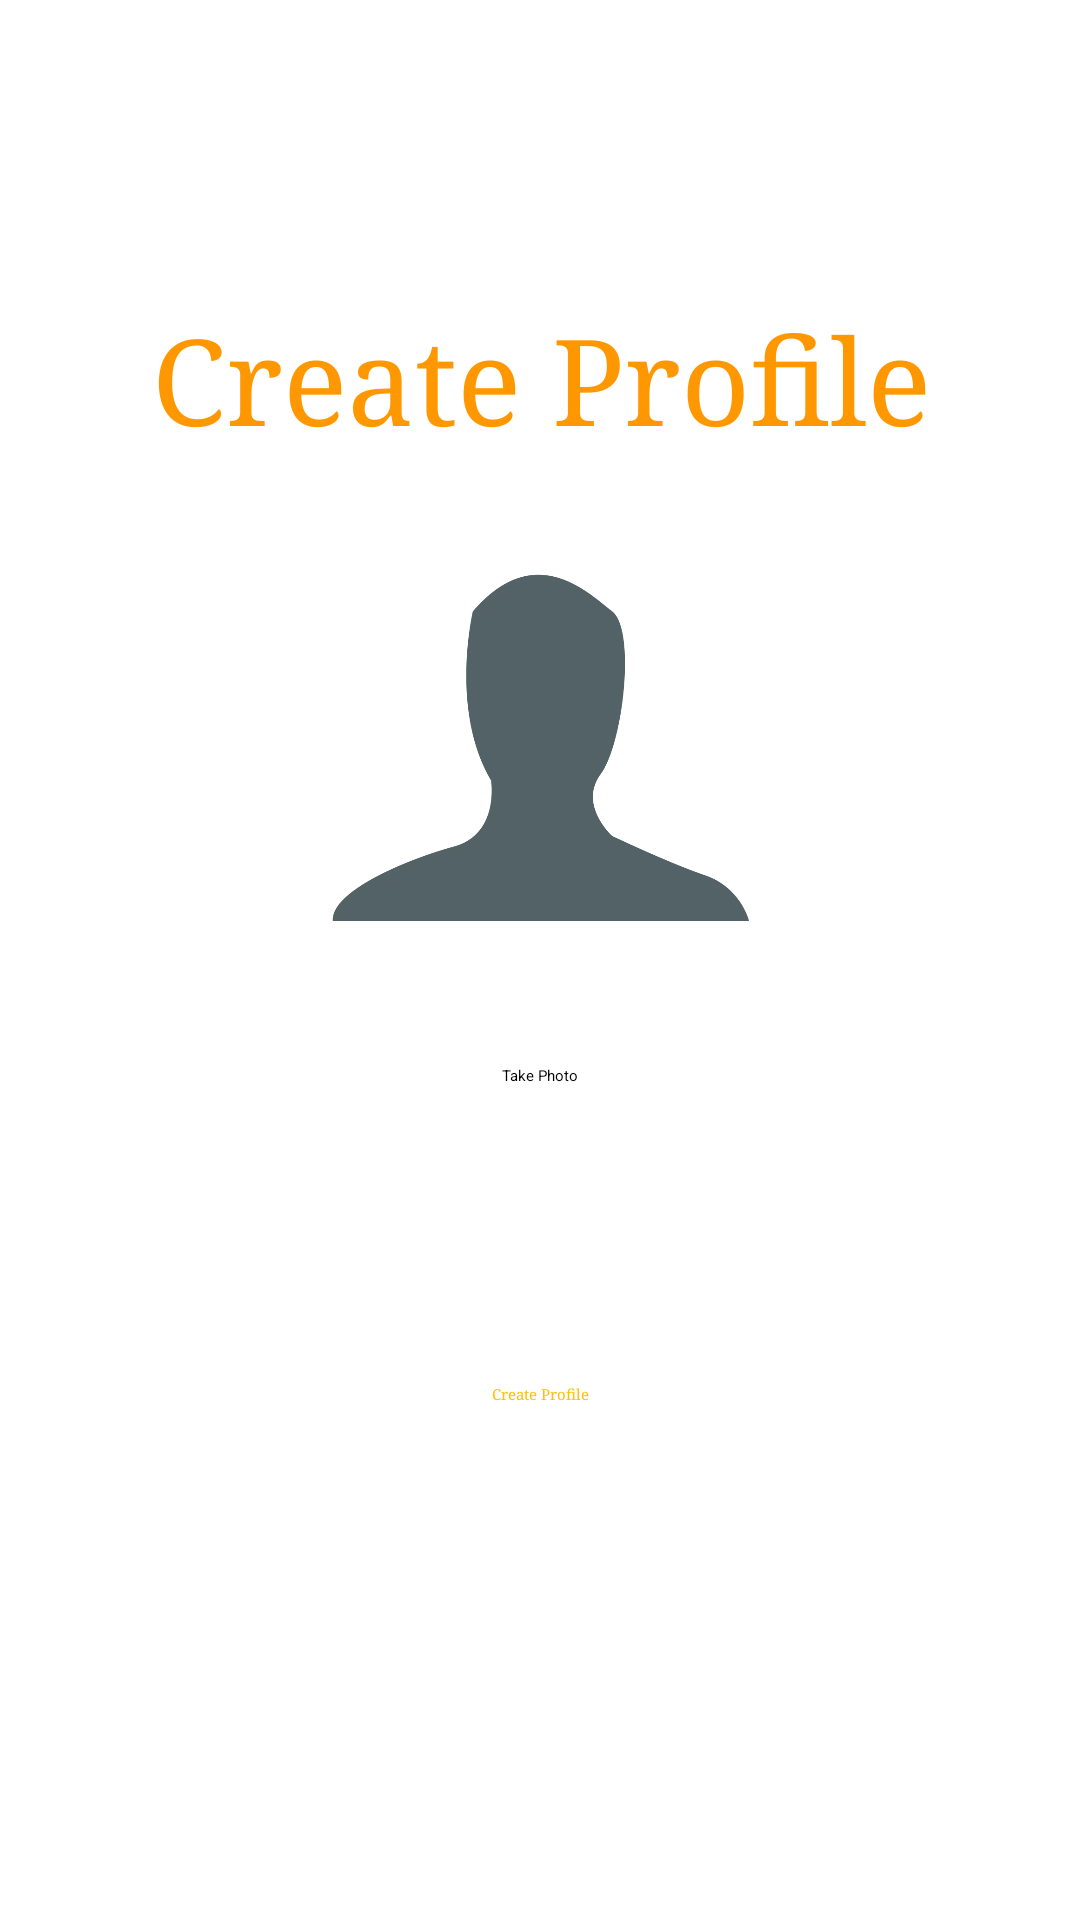

Write the Android layout XML for this screen, with the resource values it uses.
<!-- AndroidManifest.xml: application theme Theme.TP -->
<!-- res/layout/activity_configuracao_perfil.xml -->
<?xml version="1.0" encoding="utf-8"?>
<androidx.constraintlayout.widget.ConstraintLayout xmlns:android="http://schemas.android.com/apk/res/android"
    xmlns:app="http://schemas.android.com/apk/res-auto"
    xmlns:tools="http://schemas.android.com/tools"
    android:layout_width="match_parent"
    android:layout_height="match_parent"
    tools:context="pt.isec.filipe.sandra.patricia.ConfiguracaoPerfilActivity">

    <Button
        android:id="@+id/btnCriaPerfil"
        android:layout_width="wrap_content"
        android:layout_height="wrap_content"
        android:layout_marginStart="135dp"
        android:layout_marginEnd="135dp"
        android:layout_marginBottom="172dp"
        android:fontFamily="serif"
        android:text="@string/criar_perfil"
        android:textColor="#FFC107"
        app:layout_constraintBottom_toBottomOf="parent"
        app:layout_constraintEnd_toEndOf="parent"
        app:layout_constraintHorizontal_bias="0.5"
        app:layout_constraintStart_toStartOf="parent" />

    <TextView
        android:id="@+id/textView3"
        android:layout_width="wrap_content"
        android:layout_height="wrap_content"
        android:layout_marginStart="95dp"
        android:layout_marginTop="100dp"
        android:layout_marginEnd="94dp"
        android:fontFamily="serif"
        android:text="@string/criar_perfil"
        android:textAlignment="center"
        android:textColor="#FF9800"
        android:textSize="40sp"
        app:layout_constraintEnd_toEndOf="parent"
        app:layout_constraintHorizontal_bias="0.5"
        app:layout_constraintStart_toStartOf="parent"
        app:layout_constraintTop_toTopOf="parent" />

    <Button
        android:id="@+id/btn_foto"
        android:layout_width="wrap_content"
        android:layout_height="wrap_content"
        android:layout_marginTop="48dp"
        android:text="@string/tirar_foto"
        app:layout_constraintEnd_toEndOf="parent"
        app:layout_constraintHorizontal_bias="0.5"
        app:layout_constraintStart_toStartOf="parent"
        app:layout_constraintTop_toBottomOf="@+id/pic" />


    <ImageView
        android:id="@+id/pic"
        android:layout_width="173dp"
        android:layout_height="139dp"
        android:layout_marginTop="16dp"
        android:src="@drawable/defaultprofile"
        app:layout_constraintEnd_toEndOf="parent"
        app:layout_constraintHorizontal_bias="0.5"
        app:layout_constraintStart_toStartOf="parent"
        app:layout_constraintTop_toBottomOf="@+id/textView3" />


</androidx.constraintlayout.widget.ConstraintLayout>
<!-- resources referenced by this layout -->
<resources>
  <!-- drawable defaultprofile: webp bitmap (drawable, 7292 bytes) -->
  <string name="criar_perfil">Create Profile</string>
  <string name="tirar_foto">Take Photo</string>
  <style name="Theme.TP" parent="Theme.MaterialComponents.DayNight.DarkActionBar">
          
          <item name="colorPrimary">@color/purple_200</item>
          <item name="colorPrimaryVariant">@color/purple_700</item>
          <item name="colorOnPrimary">@color/black</item>
          
          <item name="colorSecondary">@color/teal_200</item>
          <item name="colorSecondaryVariant">@color/teal_200</item>
          <item name="colorOnSecondary">@color/black</item>
          
          <item name="android:statusBarColor">?attr/colorPrimaryVariant</item>
          
          <item name="backgroundColor">@color/background_orange</item>
  
      </style>
  <color name="purple_200">#FFBB86FC</color>
  <color name="purple_700">#FF3700B3</color>
  <color name="black">#FF000000</color>
  <color name="teal_200">#FF03DAC5</color>
  <color name="background_orange">#99FF9800</color>
</resources>
